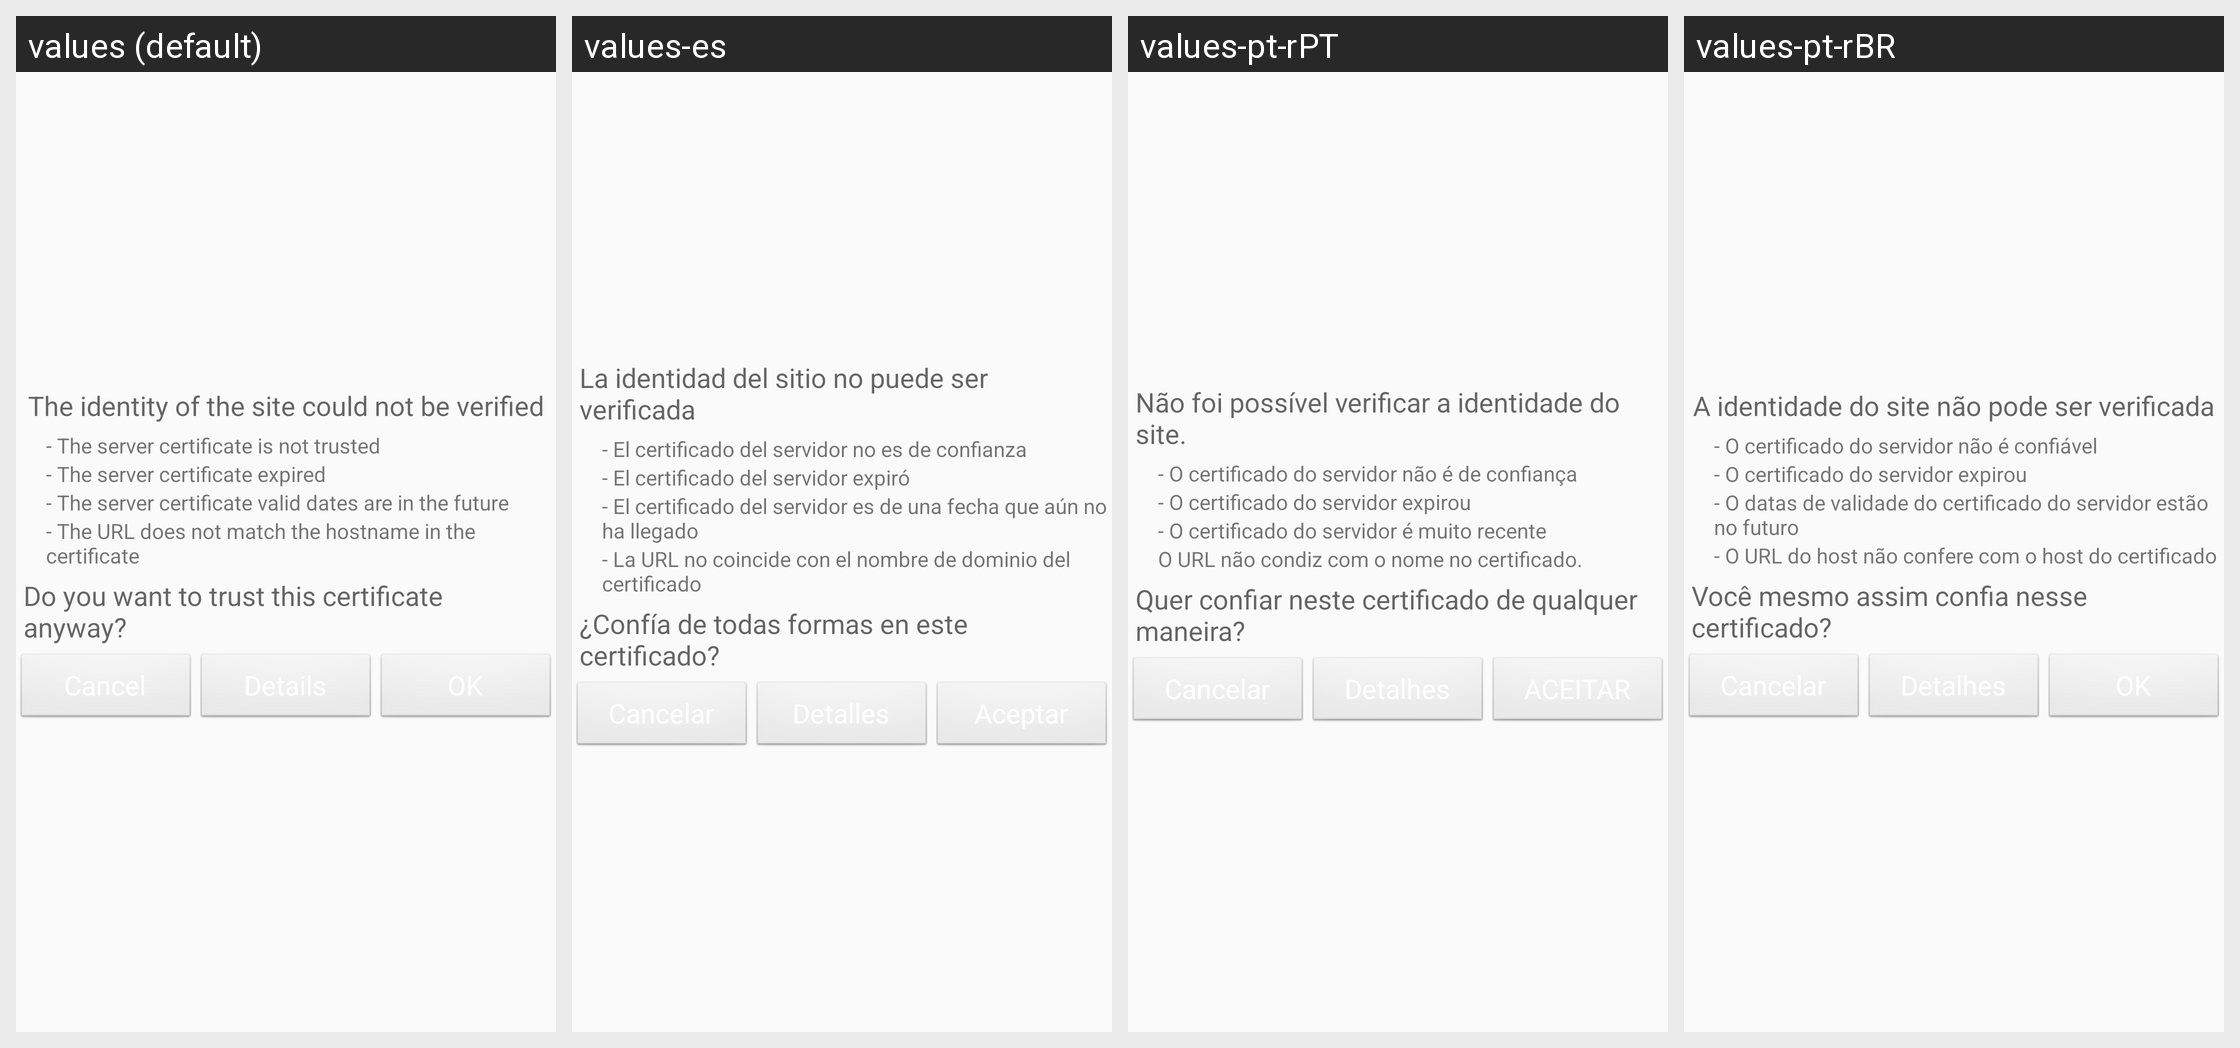

This grid shows one Android layout under several languages. Give, for every string resource on the screen, its name, the default text and each shown locale's text.
Android screen res/layout/ssl_validator_layout.xml rendered under 4 locales, left to right: values (default), values-es, values-pt-rPT, values-pt-rBR. Device: Nexus 5 (rendered at 1080×1920; each locale shown at half size, 540×960, under a caption strip naming it); theme Theme.ownCloud.
Other locales in the repository, not shown: values-af-rZA, values-ar, values-az, values-be, values-bg-rBG, values-bn-rBD, values-bn-rIN, values-bs, values-ca, values-cs-rCZ, values-cy-rGB, values-da, values-de, values-de-rAT, values-de-rCH, values-de-rDE, values-el, values-en-rGB, values-eo, values-es-rAR, values-es-rCL, values-es-rMX, values-es-rPY, values-et-rEE, values-eu, values-eu-rES, values-fa, values-fi, values-fi-rFI, values-fr, values-gl, values-he, values-hi, values-hi-rIN, values-hr, values-hu-rHU, values-hy, values-ia, values-id, values-is, values-it, values-ja-rJP, values-jv, values-ka, values-ka-rGE, values-km, values-kn, values-ko, values-ku-rIQ, values-lb, values-lo, values-lt-rLT, values-lv, values-mk, values-ml-rIN, values-mn, values-ms-rMY, values-my, values-nb-rNO, values-nl, values-nn-rNO, values-oc, values-pa, values-pl, values-ro, values-ru, values-ru-rRU, values-si-rLK, values-sk, values-sk-rSK, values-sl, values-sq, values-sr, values-sr-rSP, values-sv, values-ta-rIN, values-ta-rLK, values-te, values-th-rTH, values-tr, values-ug, values-uk, values-ur, values-ur-rPK, values-vi, values-yo, values-zh-rCN, values-zh-rHK, values-zh-rTW.
Strings drawn on this screen, with the default value and each locale's value (text and hints the layout hard-codes, and strings that could not be matched under every locale, appear in the picture but are not listed):

ssl_validator_header
  values: The identity of the site could not be verified
  values-es: La identidad del sitio no puede ser verificada
  values-pt-rPT: Não foi possível verificar a identidade do site.
  values-pt-rBR: A identidade do site não pode ser verificada

ssl_validator_reason_cert_not_trusted
  values: - The server certificate is not trusted
  values-es: - El certificado del servidor no es de confianza
  values-pt-rPT: - O certificado do servidor não é de confiança
  values-pt-rBR: - O certificado do servidor não é confiável

ssl_validator_reason_cert_expired
  values: - The server certificate expired
  values-es: - El certificado del servidor expiró
  values-pt-rPT: - O certificado do servidor expirou
  values-pt-rBR: - O certificado do servidor expirou

ssl_validator_reason_cert_not_yet_valid
  values: - The server certificate valid dates are in the future
  values-es: - El certificado del servidor es de una fecha que aún no ha llegado
  values-pt-rPT: - O certificado do servidor é muito recente
  values-pt-rBR: - O datas de validade do certificado do servidor estão no futuro

ssl_validator_reason_hostname_not_verified
  values: - The URL does not match the hostname in the certificate
  values-es: - La URL no coincide con el nombre de dominio del certificado
  values-pt-rPT: O URL não condiz com o nome no certificado.
  values-pt-rBR: - O URL do host não confere com o host do certificado

ssl_validator_question
  values: Do you want to trust this certificate anyway?
  values-es: ¿Confía de todas formas en este certificado?
  values-pt-rPT: Quer confiar neste certificado de qualquer maneira?
  values-pt-rBR: Você mesmo assim confia nesse certificado?
